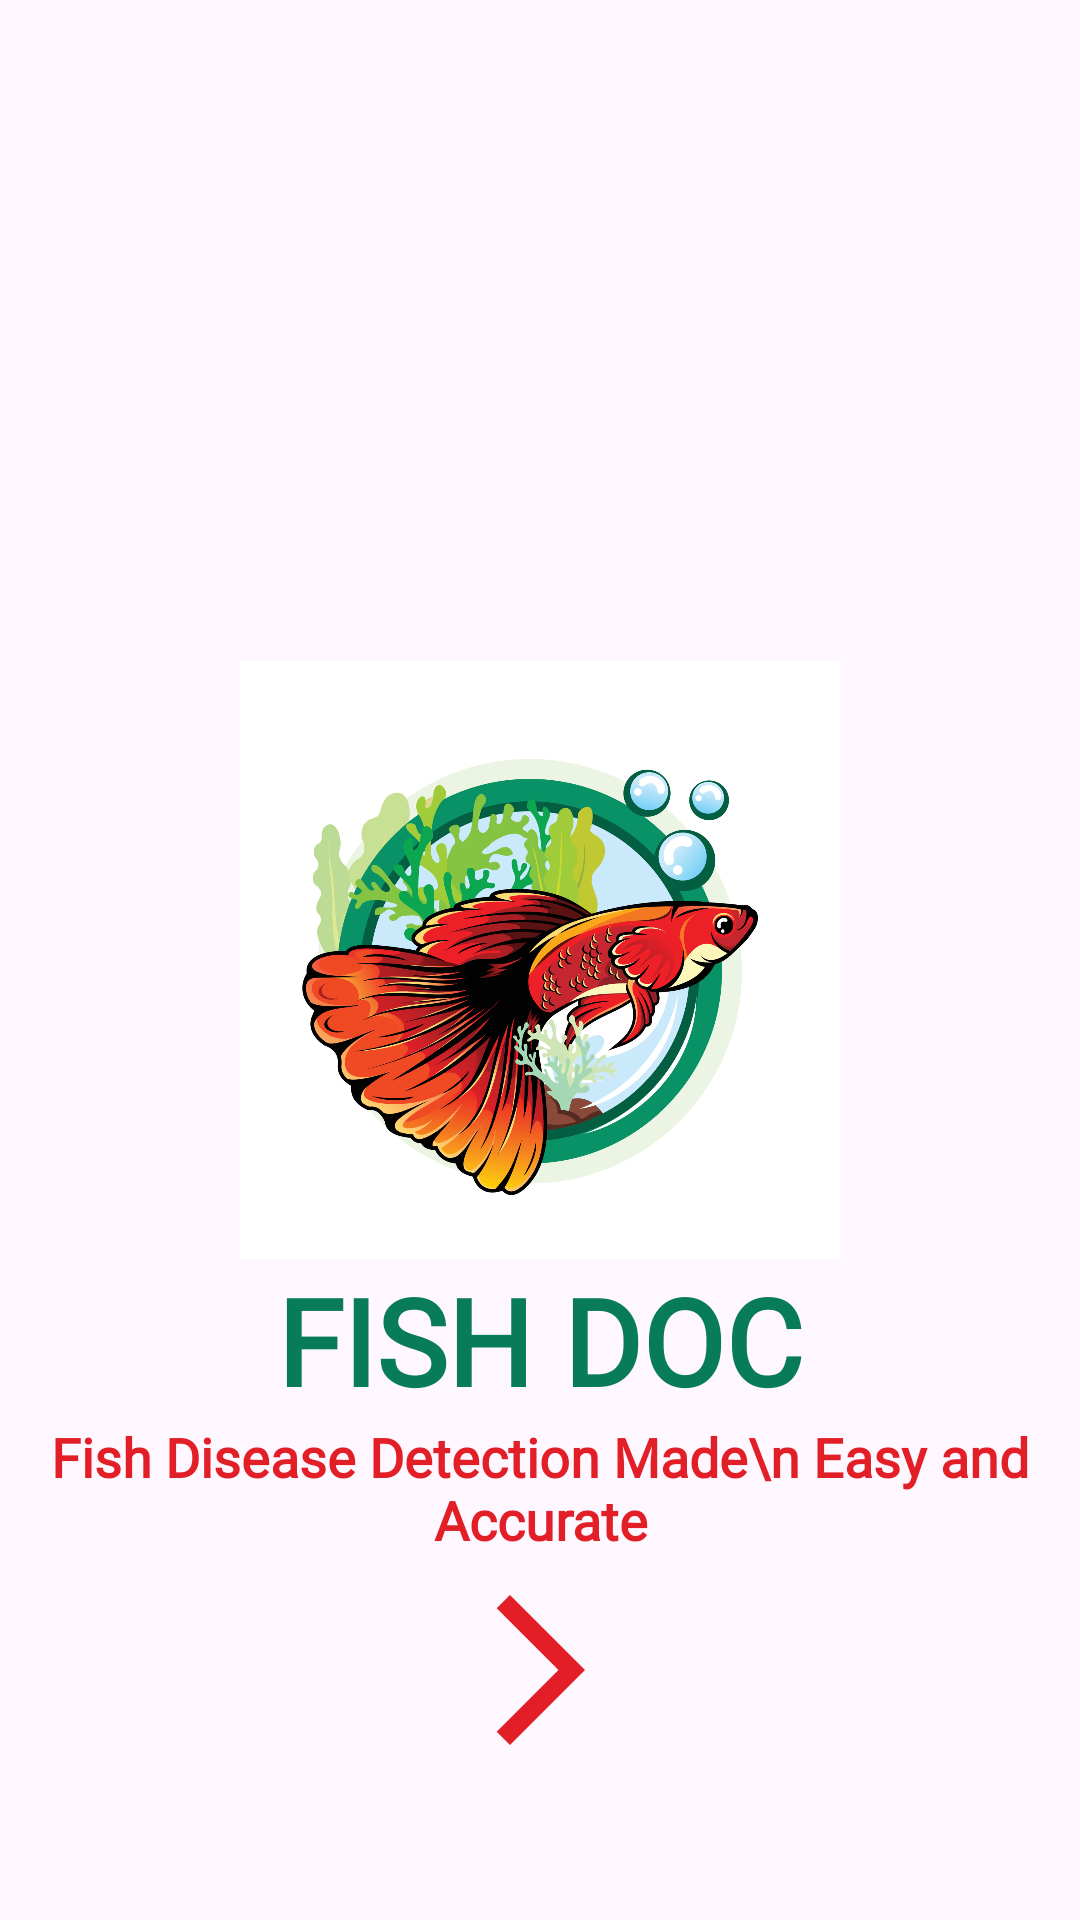

Write the Android layout XML for this screen, with the resource values it uses.
<!-- AndroidManifest.xml: application theme Theme.FishDoc -->
<!-- res/layout/activity_splash_screen.xml -->
<?xml version="1.0" encoding="utf-8"?>
<androidx.constraintlayout.widget.ConstraintLayout xmlns:android="http://schemas.android.com/apk/res/android"
    xmlns:app="http://schemas.android.com/apk/res-auto"
    xmlns:tools="http://schemas.android.com/tools"
    android:layout_width="match_parent"
    android:layout_height="match_parent"
    tools:context=".SplashScreen">
    <ImageView
        android:id="@+id/imageviewid"
        android:layout_width="200dp"
        android:layout_height="200dp"
        android:src="@drawable/fish"
        app:layout_constraintBottom_toBottomOf="parent"
        app:layout_constraintEnd_toEndOf="parent"
        app:layout_constraintStart_toStartOf="parent"
        app:layout_constraintTop_toTopOf="parent" />

    <TextView
        android:id="@+id/texttv1"
        android:layout_width="match_parent"
        android:layout_height="wrap_content"
        android:fontFamily="@font/nunitobold"
        android:text="Fish DoC"
        android:textAlignment="center"
        android:textAllCaps="true"
        android:textColor="#087B57"
        android:textSize="40sp"
        android:textStyle="bold"
        app:layout_constraintEnd_toEndOf="parent"
        app:layout_constraintHorizontal_bias="1.0"
        app:layout_constraintStart_toStartOf="parent"
        app:layout_constraintTop_toBottomOf="@id/imageviewid" />

    <TextView
        android:id="@+id/texttv2"
        android:layout_width="match_parent"
        android:layout_height="wrap_content"
        android:fontFamily="@font/nunitobold"
        android:text="Fish Disease Detection Made\n Easy and Accurate"
        android:textAlignment="center"
        android:textAllCaps="false"
        android:textColor="#E21F27"
        android:textSize="18sp"
        android:textStyle="bold"
        app:layout_constraintEnd_toEndOf="parent"
        app:layout_constraintHorizontal_bias="0.0"
        app:layout_constraintStart_toStartOf="parent"
        app:layout_constraintTop_toBottomOf="@id/texttv1" />

    <ImageView
        android:id="@+id/nextbtnid"
        android:layout_width="60dp"
        android:layout_height="60dp"
        android:src="@drawable/arrow"
        android:onClick="Nextbtnclicked"
        app:layout_constraintEnd_toEndOf="parent"
        app:layout_constraintBottom_toBottomOf="parent"
        app:layout_constraintStart_toStartOf="parent"
        app:layout_constraintTop_toBottomOf="@id/texttv1"/>


</androidx.constraintlayout.widget.ConstraintLayout>
<!-- resources referenced by this layout -->
<resources>
  <!-- drawable arrow (drawable) -->
  <vector android:autoMirrored="true" android:height="24dp"
      android:tint="#E21F27" android:viewportHeight="24"
      android:viewportWidth="24" android:width="24dp" xmlns:android="http://schemas.android.com/apk/res/android">
      <path android:fillColor="@android:color/white" android:pathData="M6.23,20.23l1.77,1.77l10,-10l-10,-10l-1.77,1.77l8.23,8.23z"/>
  </vector>
  <!-- drawable fish: jpg bitmap (drawable, 554825 bytes) -->
  <style name="Theme.FishDoc" parent="Base.Theme.FishDoc" />
  <style name="Base.Theme.FishDoc" parent="Theme.Material3.DayNight.NoActionBar">
          
          
      </style>
</resources>
